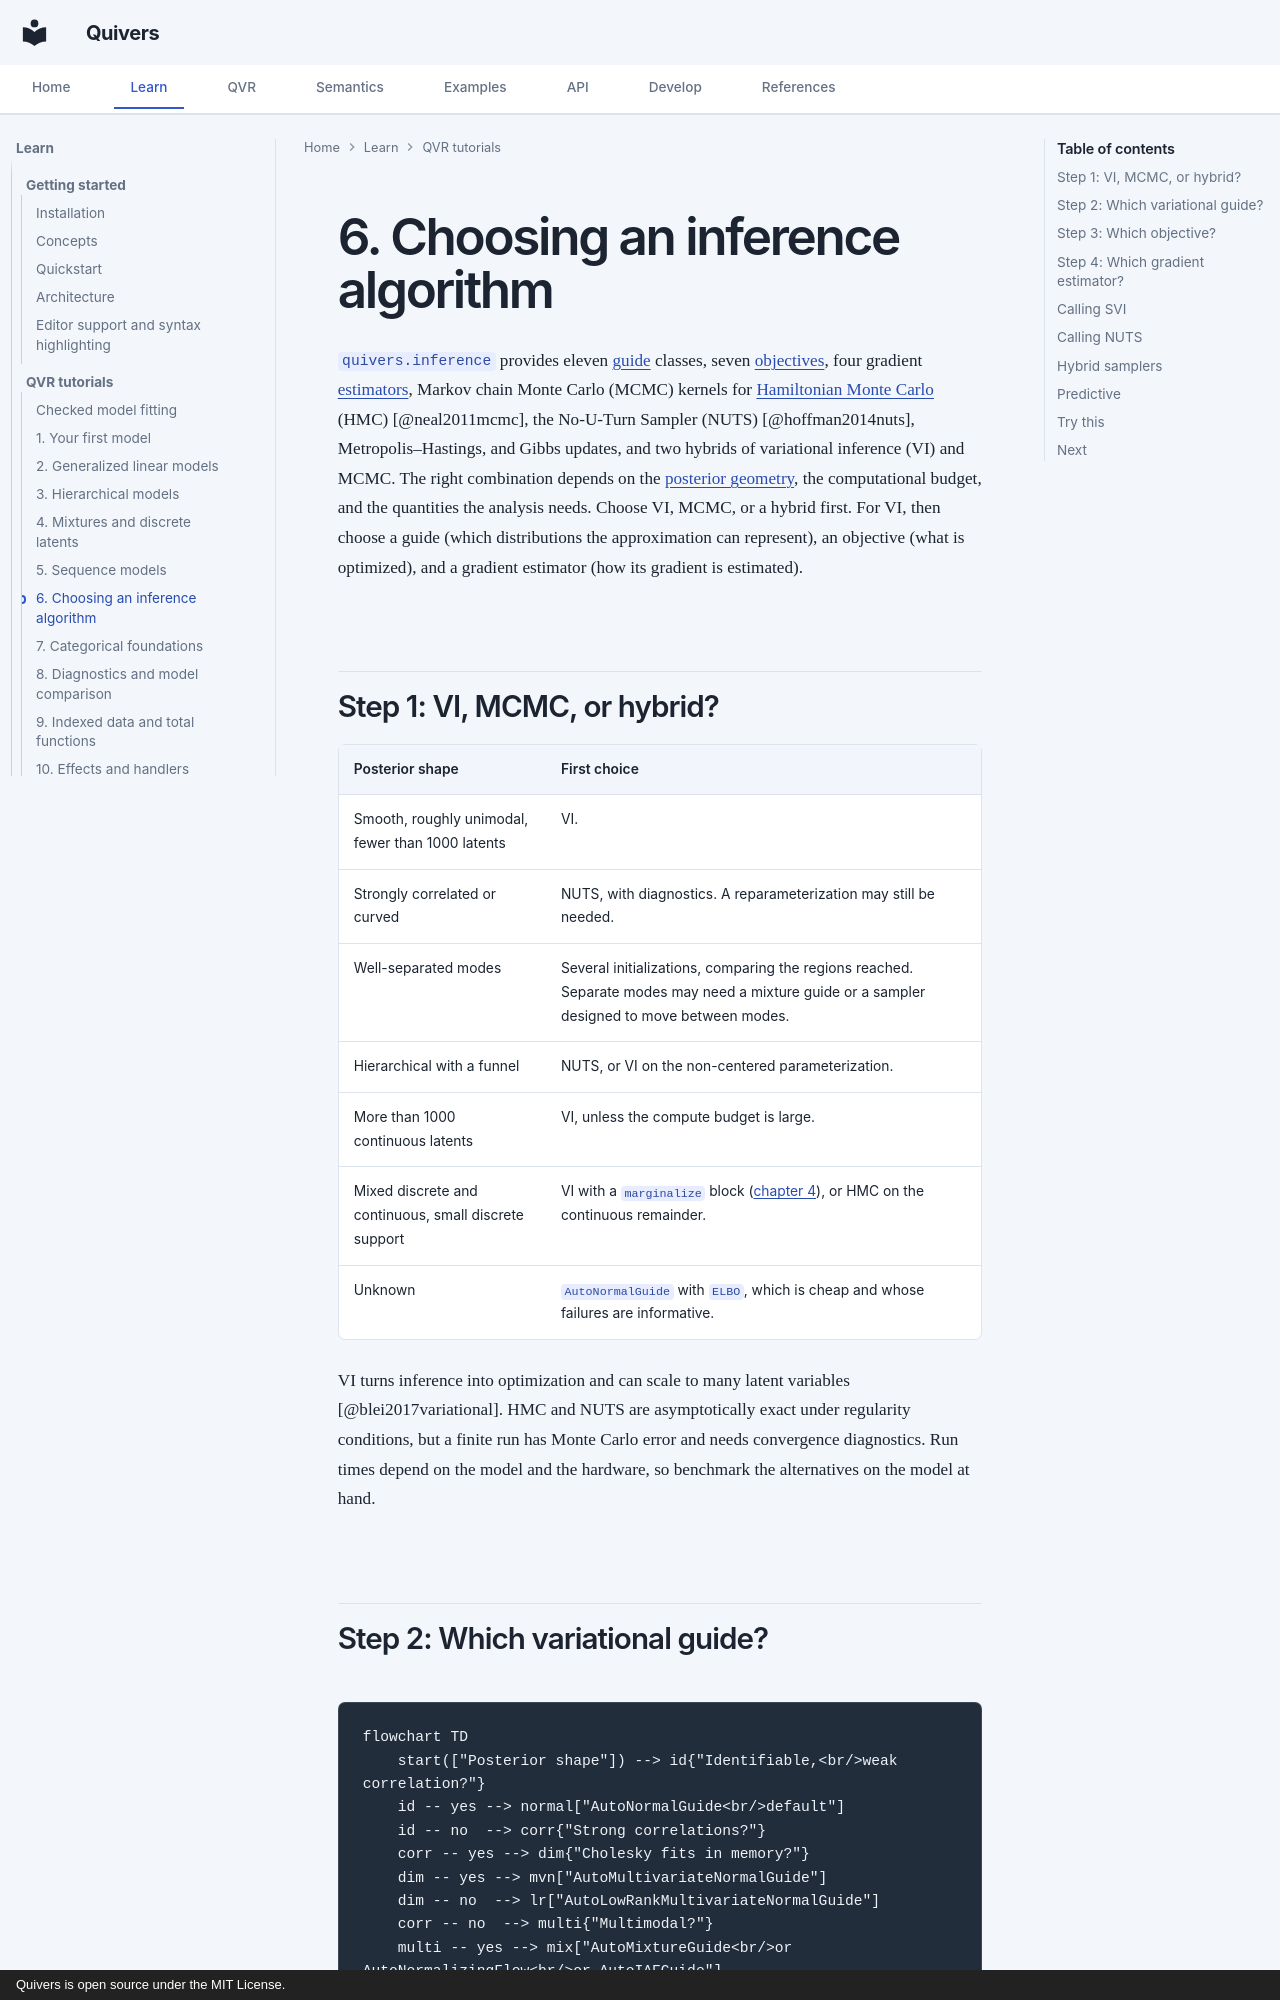

repository: quivers-dev/quivers · page: tutorials/qvr/06-inference-zoo/index.html · generator: mkdocs · copyright: Quivers is open source under the MIT License.

# 6. Choosing an inference algorithm

`quivers.inference` provides eleven [guide](../../api/inference/guide.md) classes, seven [objectives](../../api/inference/elbo.md), four gradient [estimators](../../api/inference/estimators.md), Markov chain Monte Carlo (MCMC) kernels for [Hamiltonian Monte Carlo](https://en.wikipedia.org/wiki/Hamiltonian_Monte_Carlo) (HMC) [@neal2011mcmc], the No-U-Turn Sampler (NUTS) [@hoffman2014nuts], Metropolis–Hastings, and Gibbs updates, and two hybrids of variational inference (VI) and MCMC. The right combination depends on the [posterior geometry](03-hierarchical.md#centered-or-non-centered), the computational budget, and the quantities the analysis needs. Choose VI, MCMC, or a hybrid first. For VI, then choose a guide (which distributions the approximation can represent), an objective (what is optimized), and a gradient estimator (how its gradient is estimated).

## Step 1: VI, MCMC, or hybrid?

| Posterior shape | First choice |
|---|---|
| Smooth, roughly unimodal, fewer than 1000 latents | VI. |
| Strongly correlated or curved | NUTS, with diagnostics. A reparameterization may still be needed. |
| Well-separated modes | Several initializations, comparing the regions reached. Separate modes may need a mixture guide or a sampler designed to move between modes. |
| Hierarchical with a funnel | NUTS, or VI on the non-centered parameterization. |
| More than 1000 continuous latents | VI, unless the compute budget is large. |
| Mixed discrete and continuous, small discrete support | VI with a `marginalize` block ([chapter 4](04-marginalize.md)), or HMC on the continuous remainder. |
| Unknown | `AutoNormalGuide` with `ELBO`, which is cheap and whose failures are informative. |

VI turns inference into optimization and can scale to many latent variables [@blei2017variational]. HMC and NUTS are asymptotically exact under regularity conditions, but a finite run has Monte Carlo error and needs convergence diagnostics. Run times depend on the model and the hardware, so benchmark the alternatives on the model at hand.
